Dataset: kiwi (GitHub, yugan-tano/farm-guardian). Classes: brown spot, gray mold, healthy, ulcer.

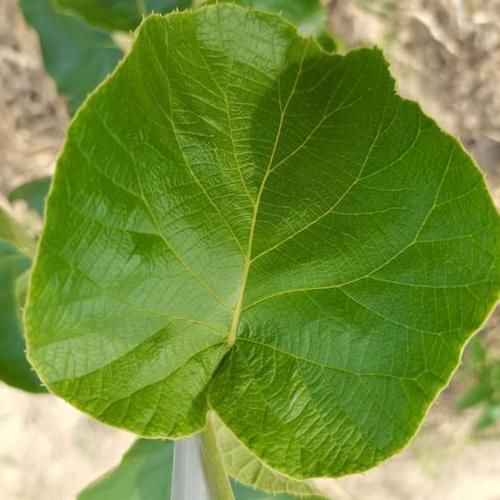
Label: healthy

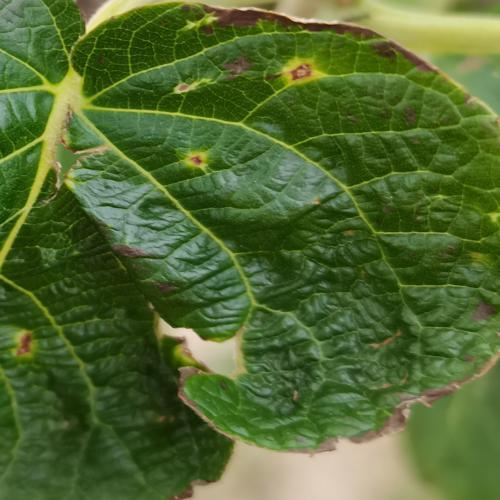
Label: ulcer

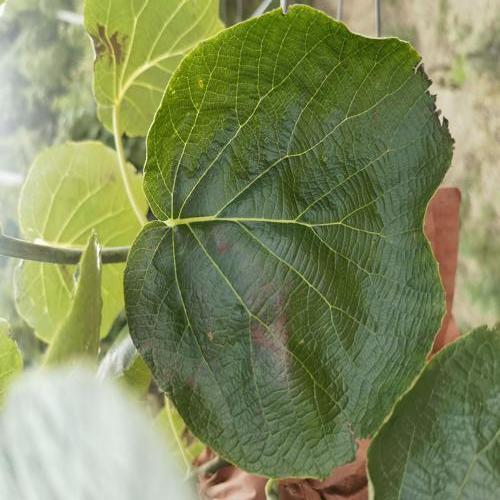
Label: brown spot

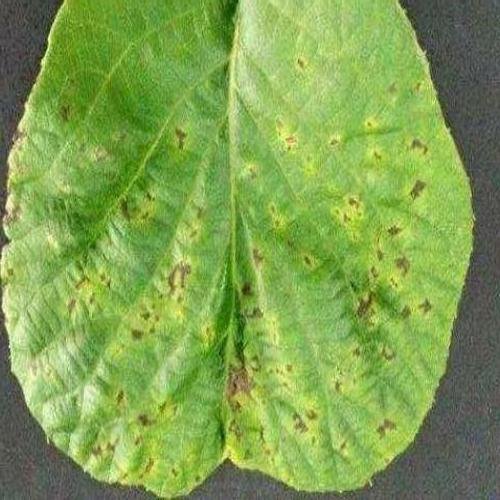
Label: ulcer

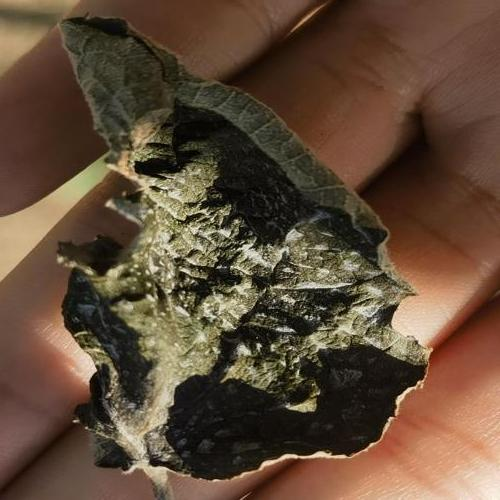
Label: gray mold

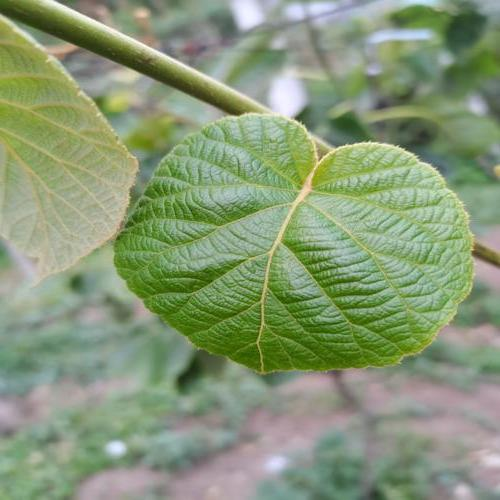
Label: healthy
